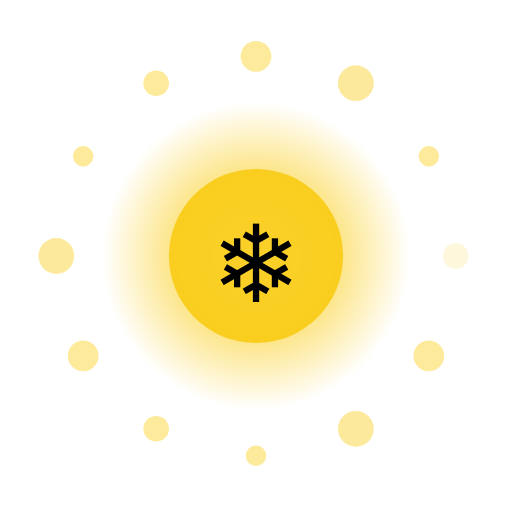
t = 0.00 s
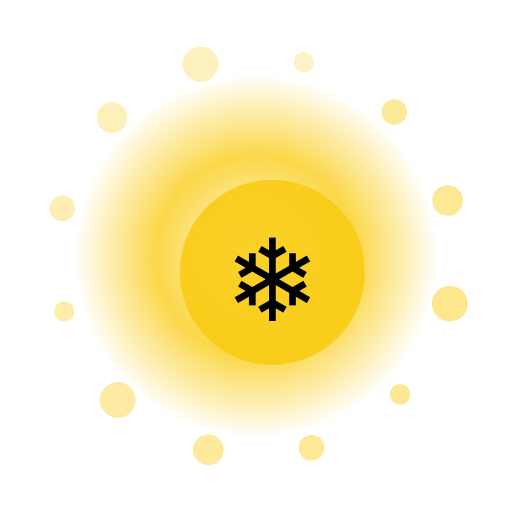
t = 1.67 s
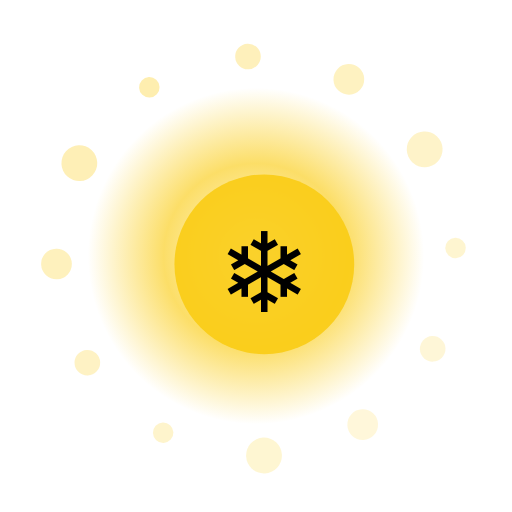
t = 3.33 s
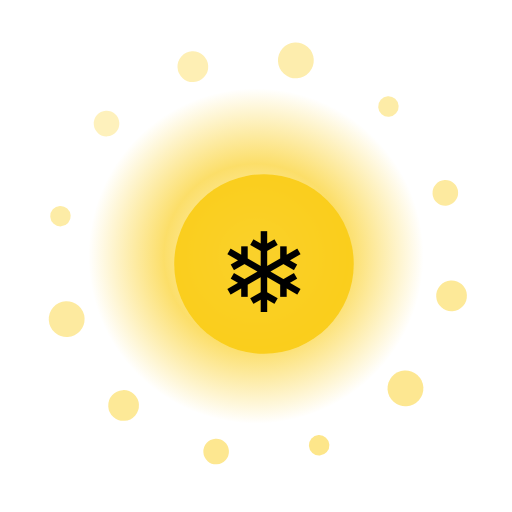
t = 5.00 s
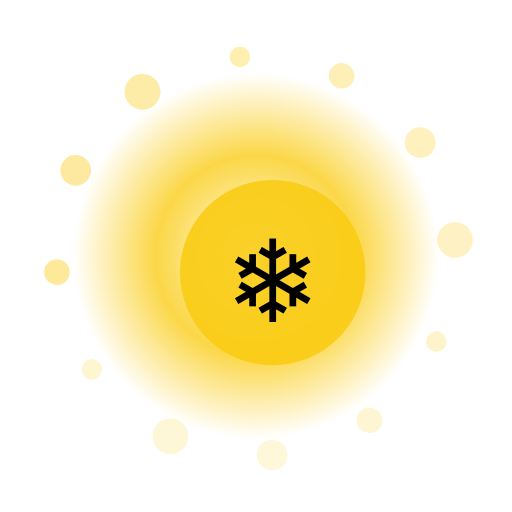
t = 6.67 s
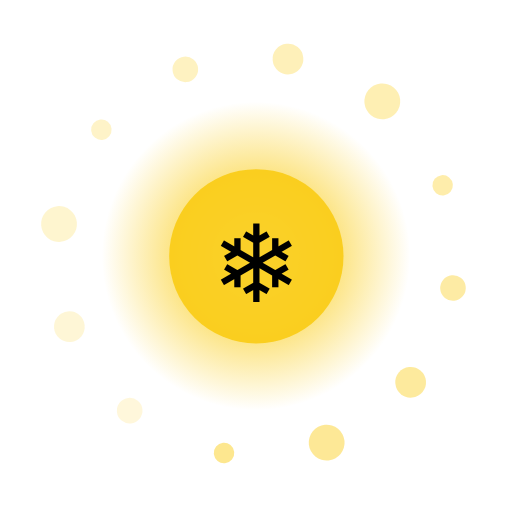
t = 8.33 s

The animated SVG that drew these frames (rendered in a browser with its animation timeline set to each time). Animation: 17 SMIL elements (animate=14,animateTransform=3); frames cover the first 8.33 s, repeats indefinitely.

<?xml version="1.0" encoding="UTF-8"?>
<svg xmlns="http://www.w3.org/2000/svg" viewBox="0 0 200 200" width="200" height="200" style="background:transparent">
  <defs>
    <radialGradient id="g149" cx="50%" cy="50%" r="50%">
      <stop offset="0%" stop-color="#FFF" stop-opacity="0.95"/>
      <stop offset="55%" stop-color="#FACC15" stop-opacity="0.85"/>
      <stop offset="100%" stop-color="#FACC15" stop-opacity="0"/>
    </radialGradient>
    <filter id="glow149" x="-50%" y="-50%" width="200%" height="200%">
      <feGaussianBlur stdDeviation="3" result="b"/>
      <feMerge><feMergeNode in="b"/><feMergeNode in="SourceGraphic"/></feMerge>
    </filter>
  </defs>

  <!-- outer rotating rays -->
  <g filter="url(#glow149)">
    <g>
      <rect x="99" y="10" width="2" height="30" fill="#FFF" opacity="0.35" transform="rotate(0 100 100)"/><rect x="99" y="10" width="2" height="30" fill="#FFF" opacity="0.35" transform="rotate(30 100 100)"/><rect x="99" y="10" width="2" height="30" fill="#FFF" opacity="0.35" transform="rotate(60 100 100)"/><rect x="99" y="10" width="2" height="30" fill="#FFF" opacity="0.35" transform="rotate(90 100 100)"/><rect x="99" y="10" width="2" height="30" fill="#FFF" opacity="0.35" transform="rotate(120 100 100)"/><rect x="99" y="10" width="2" height="30" fill="#FFF" opacity="0.35" transform="rotate(150 100 100)"/><rect x="99" y="10" width="2" height="30" fill="#FFF" opacity="0.35" transform="rotate(180 100 100)"/><rect x="99" y="10" width="2" height="30" fill="#FFF" opacity="0.35" transform="rotate(210 100 100)"/><rect x="99" y="10" width="2" height="30" fill="#FFF" opacity="0.35" transform="rotate(240 100 100)"/><rect x="99" y="10" width="2" height="30" fill="#FFF" opacity="0.35" transform="rotate(270 100 100)"/><rect x="99" y="10" width="2" height="30" fill="#FFF" opacity="0.35" transform="rotate(300 100 100)"/><rect x="99" y="10" width="2" height="30" fill="#FFF" opacity="0.35" transform="rotate(330 100 100)"/>
      <animateTransform attributeName="transform" type="rotate" from="0 100 100" to="360 100 100" dur="11.0s" repeatCount="indefinite"/>
    </g>
  </g>

  <!-- pulsing aura -->
  <circle cx="100" cy="100" r="70" fill="url(#g149)">
    <animate attributeName="r" values="60;74;60" dur="2.77s" repeatCount="indefinite"/>
    <animate attributeName="opacity" values="0.6;1;0.6" dur="2.77s" repeatCount="indefinite"/>
  </circle>

  <!-- orbiting particles -->
  <g>
    <circle cx="178.0" cy="100.0" r="5" fill="#FDE68A" opacity="0.85"><animate attributeName="opacity" values="0.3;1;0.3" dur="2.77s" begin="0.00s" repeatCount="indefinite"/></circle><circle cx="167.5" cy="139.0" r="6" fill="#FDE68A" opacity="0.85"><animate attributeName="opacity" values="0.3;1;0.3" dur="2.77s" begin="0.12s" repeatCount="indefinite"/></circle><circle cx="139.0" cy="167.5" r="7" fill="#FDE68A" opacity="0.85"><animate attributeName="opacity" values="0.3;1;0.3" dur="2.77s" begin="0.24s" repeatCount="indefinite"/></circle><circle cx="100.0" cy="178.0" r="4" fill="#FDE68A" opacity="0.85"><animate attributeName="opacity" values="0.3;1;0.3" dur="2.77s" begin="0.36s" repeatCount="indefinite"/></circle><circle cx="61.0" cy="167.5" r="5" fill="#FDE68A" opacity="0.85"><animate attributeName="opacity" values="0.3;1;0.3" dur="2.77s" begin="0.48s" repeatCount="indefinite"/></circle><circle cx="32.5" cy="139.0" r="6" fill="#FDE68A" opacity="0.85"><animate attributeName="opacity" values="0.3;1;0.3" dur="2.77s" begin="0.60s" repeatCount="indefinite"/></circle><circle cx="22.0" cy="100.0" r="7" fill="#FDE68A" opacity="0.85"><animate attributeName="opacity" values="0.3;1;0.3" dur="2.77s" begin="0.72s" repeatCount="indefinite"/></circle><circle cx="32.5" cy="61.0" r="4" fill="#FDE68A" opacity="0.85"><animate attributeName="opacity" values="0.3;1;0.3" dur="2.77s" begin="0.84s" repeatCount="indefinite"/></circle><circle cx="61.0" cy="32.5" r="5" fill="#FDE68A" opacity="0.85"><animate attributeName="opacity" values="0.3;1;0.3" dur="2.77s" begin="0.96s" repeatCount="indefinite"/></circle><circle cx="100.0" cy="22.0" r="6" fill="#FDE68A" opacity="0.85"><animate attributeName="opacity" values="0.3;1;0.3" dur="2.77s" begin="1.08s" repeatCount="indefinite"/></circle><circle cx="139.0" cy="32.5" r="7" fill="#FDE68A" opacity="0.85"><animate attributeName="opacity" values="0.3;1;0.3" dur="2.77s" begin="1.20s" repeatCount="indefinite"/></circle><circle cx="167.5" cy="61.0" r="4" fill="#FDE68A" opacity="0.85"><animate attributeName="opacity" values="0.3;1;0.3" dur="2.77s" begin="1.32s" repeatCount="indefinite"/></circle>
    <animateTransform attributeName="transform" type="rotate" from="0 100 100" to="-360 100 100" dur="13.0s" repeatCount="indefinite"/>
  </g>

  <!-- core glyph -->
  <g>
    <circle cx="100" cy="100" r="34" fill="#FACC15" opacity="0.9"/>
    <text x="100" y="118" text-anchor="middle" font-size="42" font-family="Apple Color Emoji, Segoe UI Emoji, Noto Color Emoji, sans-serif">❄</text>
    <animateTransform attributeName="transform" type="scale" values="1;1.08;1" dur="2.77s" additive="sum" repeatCount="indefinite"/>
  </g>

  <title>Jalwa Ice Iceberg</title>
</svg>
